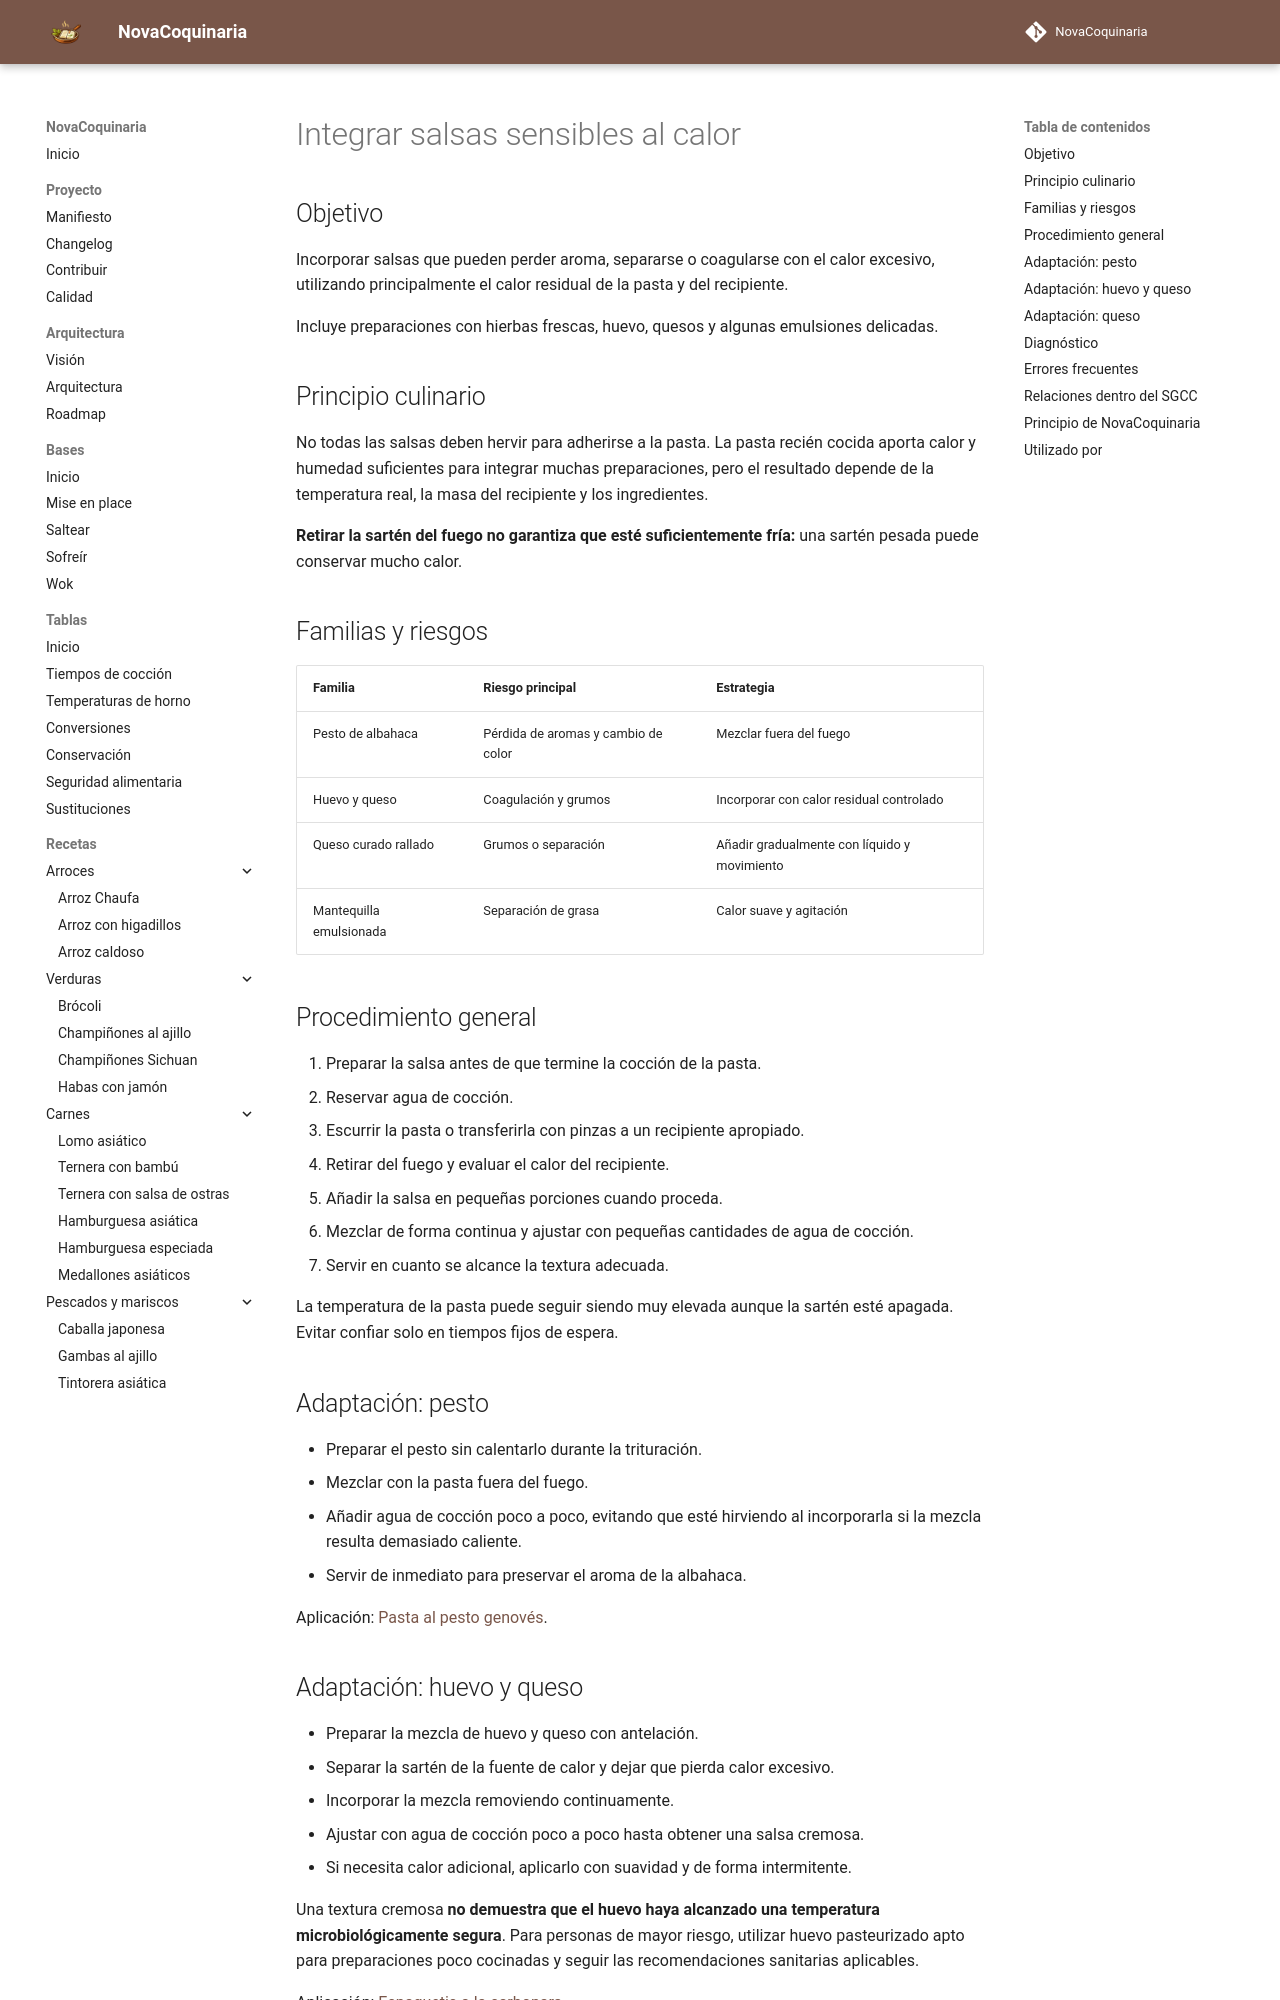

repository: fran-eliot/NovaCoquinaria · page: 00_Bases/03_Tecnicas/integrar_salsas_sensibles_al_calor.html · generator: mkdocs

---
id: TEC-0008
tipo: tecnica
titulo: Integrar salsas sensibles al calor
categoria: Técnicas
estado: borrador
version: 1.0.0
ultima_revision: 2026-11-14
etiquetas:
  - pasta
  - salsa
  - temperatura
  - pesto
  - huevo
  - queso
---

# Integrar salsas sensibles al calor

## Objetivo

Incorporar salsas que pueden perder aroma, separarse o coagularse con el calor excesivo, utilizando principalmente el calor residual de la pasta y del recipiente.

Incluye preparaciones con hierbas frescas, huevo, quesos y algunas emulsiones delicadas.

## Principio culinario

No todas las salsas deben hervir para adherirse a la pasta. La pasta recién cocida aporta calor y humedad suficientes para integrar muchas preparaciones, pero el resultado depende de la temperatura real, la masa del recipiente y los ingredientes.

**Retirar la sartén del fuego no garantiza que esté suficientemente fría:** una sartén pesada puede conservar mucho calor.

## Familias y riesgos

| Familia | Riesgo principal | Estrategia |
|---|---|---|
| Pesto de albahaca | Pérdida de aromas y cambio de color | Mezclar fuera del fuego |
| Huevo y queso | Coagulación y grumos | Incorporar con calor residual controlado |
| Queso curado rallado | Grumos o separación | Añadir gradualmente con líquido y movimiento |
| Mantequilla emulsionada | Separación de grasa | Calor suave y agitación |

## Procedimiento general

1. Preparar la salsa antes de que termine la cocción de la pasta.
2. Reservar agua de cocción.
3. Escurrir la pasta o transferirla con pinzas a un recipiente apropiado.
4. Retirar del fuego y evaluar el calor del recipiente.
5. Añadir la salsa en pequeñas porciones cuando proceda.
6. Mezclar de forma continua y ajustar con pequeñas cantidades de agua de cocción.
7. Servir en cuanto se alcance la textura adecuada.

La temperatura de la pasta puede seguir siendo muy elevada aunque la sartén esté apagada. Evitar confiar solo en tiempos fijos de espera.

## Adaptación: pesto

- Preparar el pesto sin calentarlo durante la trituración.
- Mezclar con la pasta fuera del fuego.
- Añadir agua de cocción poco a poco, evitando que esté hirviendo al incorporarla si la mezcla resulta demasiado caliente.
- Servir de inmediato para preservar el aroma de la albahaca.

Aplicación: [Pasta al pesto genovés](../../02_Pastas/pasta_al_pesto_genoves.md).
